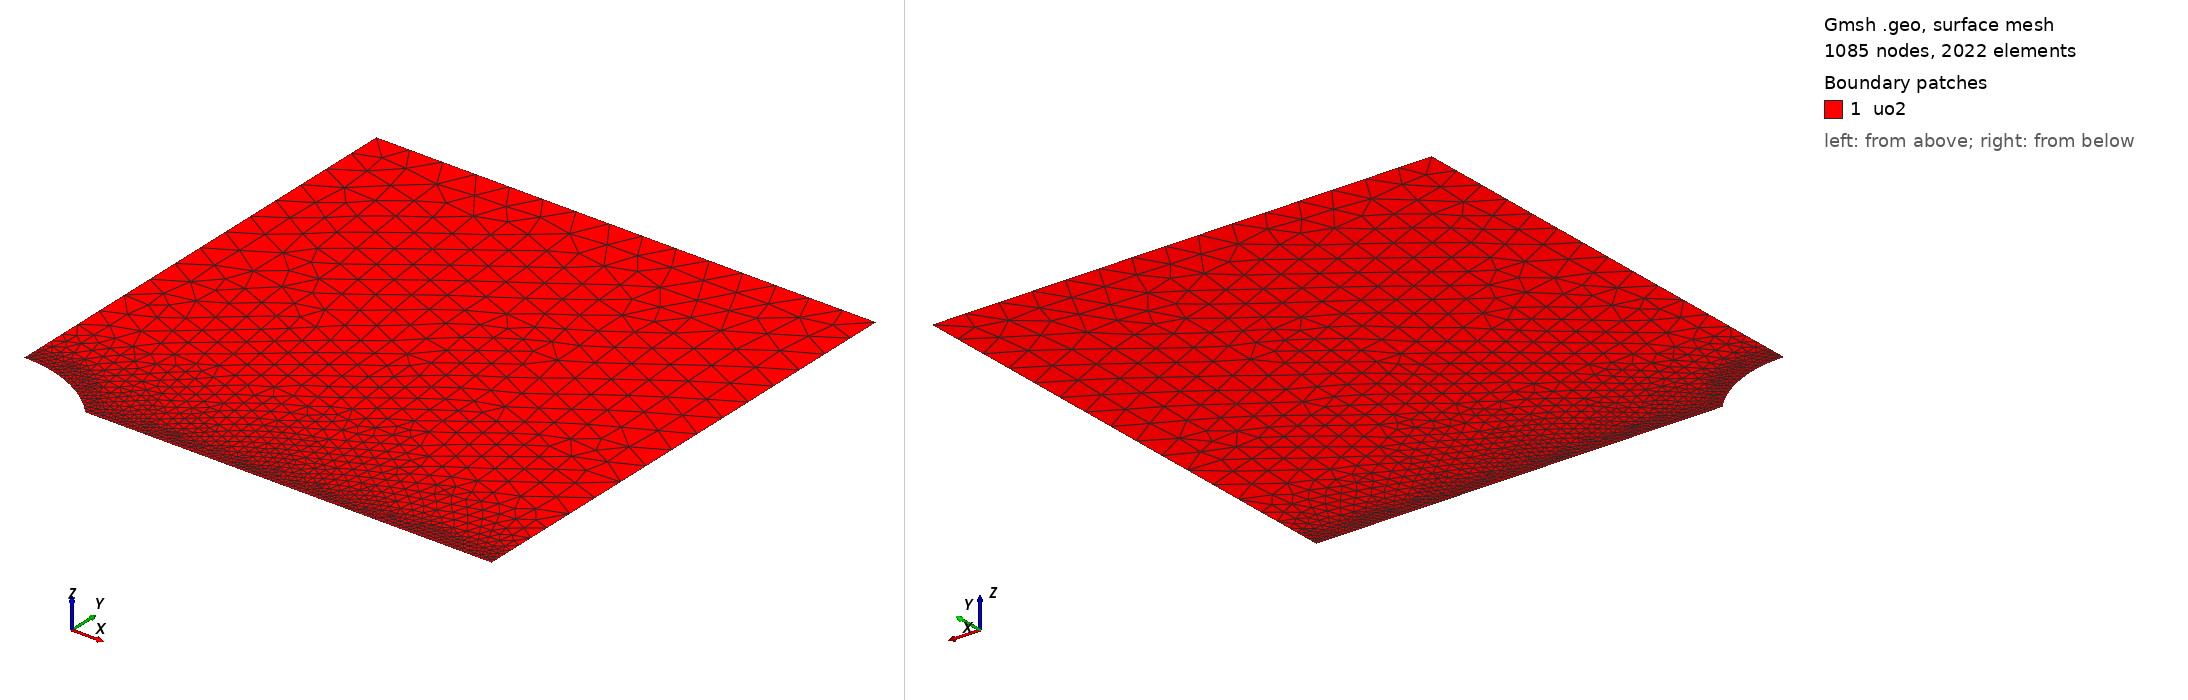

Gmsh geometry script, surface-meshed: 1085 nodes, 2022 surface elements. Boundary patches (legend numbers): 1 uo2. Left view from above one corner, right view from below the opposite corner. Legend entries are the model's physical surfaces. The drawing asked Gmsh for element sizes between 1% and 20% of the model's largest extent; the script's own settings can give other sizes.

=== mesh.geo (drawn) ===
// --.. ..- .-.. .-.. --- --.. ..- .-.. .-.. --- --.. ..- .-.. .-.. ---
//
//  2D elliptical cavity in a rectangular plate (cross-section)
//  Coherent with a given semi-dihedral angle
//
//  Author: Giovanni Zullo
//
// --.. ..- .-.. .-.. --- --.. ..- .-.. .-.. --- --.. ..- .-.. .-.. ---

SetFactory("OpenCASCADE");

// --- Parameters (overridable via -setnumber) ---
// Work on a quarter of the system
If(!Exists(Rp))
  Rp = 11.2e-6;        // Projected radius of the cavity (m)
EndIf
If(!Exists(theta_deg))
  theta_deg = 48.1;    // Semi-dihedral angle (deg)
EndIf
If(!Exists(Lx))
  Lx = 60e-6;
EndIf
If(!Exists(Ly))
  Ly = 60e-6;
EndIf
If(!Exists(h_cavity))
  h_cavity = 0.125e-6; // fine mesh size at the cavity boundary; mesh floor lc >= 4h with lc = 0.5 um
EndIf
If(!Exists(h_plate))
  h_plate = 4.0e-6;    // coarse mesh size
EndIf

// Rectangular plate (Quart de symétrie : coin inférieur gauche en 0,0)
Rectangle(1) = {0, 0, 0, Lx, Ly};

//----------Lenticular shape------------------
xc = 0;  // Centre de la bulle (dans le quart)

Macro MakeLenticularbubble
  p1 = newp; Point(p1) = {xc - Rp, 0, 0};
  p2 = newp; Point(p2) = {xc + Rp, 0, 0};
  p5 = newp; Point(p5) = {xc, yc, 0};
  p6 = newp; Point(p6) = {xc, -yc, 0};

  c1 = newc; Circle(c1) = {p1, p5, p2};
  c2 = newc; Circle(c2) = {p2, p6, p1};

  ll = newll; Curve Loop(ll) = {c1, c2};
  s  = news;  Plane Surface(s) = {ll};

  lens_surface = s;
Return

// theta_deg = 90 is the analytical-verification case: the two arc
// centers (p5, p6) both fall on the origin. Building them as a single
// shared center point keeps the geometry a clean circle instead of two
// coincident but distinct points.
If (theta_deg == 90)
  ay = Rp;
  yc = 0;

  p1 = newp; Point(p1) = {xc - Rp, 0, 0};
  p2 = newp; Point(p2) = {xc + Rp, 0, 0};
  pc = newp; Point(pc) = {xc, 0, 0};

  c1 = newc; Circle(c1) = {p1, pc, p2};
  c2 = newc; Circle(c2) = {p2, pc, p1};

  ll = newll; Curve Loop(ll) = {c1, c2};
  s  = news;  Plane Surface(s) = {ll};

  lens_surface = s;
Else
  ay = Rp * Tan(theta_deg * Pi / 360.0);
  yc = (ay*ay - Rp*Rp) / (2*ay);

  Call MakeLenticularbubble;
EndIf

// Subtract the lenticular bubble from the rectangle
BooleanDifference{ Surface{1}; Delete; }{ Surface{lens_surface}; Delete; }

//---------------------------------------------------------
// --- Groupes Physiques ---
Physical Surface("uo2") = {1};

// Sélection dynamique des frontières par boîte englobante pour éviter les erreurs d'IDs post-opération booléenne
// eps must stay well above OpenCASCADE's built-in confusion tolerance
// (Precision::Confusion() = 1e-7): boolean-cut curves get their bbox
// padded by that amount, so eps <= ~1e-7 makes the BoundingBox tests
// flip unpredictably and silently drop the "cavity" group.
eps = 0.5e-6;
c_ymin() = Curve In BoundingBox{Rp-eps, -eps, -eps, Lx+eps, eps, eps};
c_xmin() = Curve In BoundingBox{-eps, ay-eps, -eps, eps, Ly+eps, eps};
c_xmax() = Curve In BoundingBox{Lx-eps, -eps, -eps, Lx+eps, Ly+eps, eps};
c_ymax() = Curve In BoundingBox{-eps, Ly-eps, -eps, Lx+eps, Ly+eps, eps};
c_cavity() = Curve In BoundingBox{-eps, -eps, -eps, Rp+eps, ay+eps, eps};

Printf("Boundary group ymin: %g curve(s) found", #c_ymin());
Printf("Boundary group xmin: %g curve(s) found", #c_xmin());
Printf("Boundary group xmax: %g curve(s) found", #c_xmax());
Printf("Boundary group ymax: %g curve(s) found", #c_ymax());
Printf("Boundary group cavity: %g curve(s) found", #c_cavity());

Physical Curve("ymin") = {c_ymin()};
Physical Curve("xmin") = {c_xmin()};
Physical Curve("xmax") = {c_xmax()};
Physical Curve("ymax") = {c_ymax()};
Physical Curve("cavity") = {c_cavity()};

// Mesh Refinement
Field[1] = Distance;
Field[1].CurvesList = {c_cavity(), c_ymin()};
Field[1].NumPointsPerCurve = 400;

Field[2] = Threshold;
Field[2].InField = 1;
Field[2].SizeMin = h_cavity;
Field[2].SizeMax = h_plate;
Field[2].DistMin = 0.5e-6;   // Taille minimale jusqu'à 0.5 µm des courbes
Field[2].DistMax = 10.0e-6;  // Transition progressive vers la taille grossière sur 10 µm

Background Field = 2;

// Mesh generation options
Mesh.MeshSizeExtendFromBoundary = 0;
Mesh.MeshSizeFromPoints = 0;
Mesh.MeshSizeFromCurvature = 0;
Mesh.Algorithm = 6; // Frontal-Delaunay for better quality in 2D
